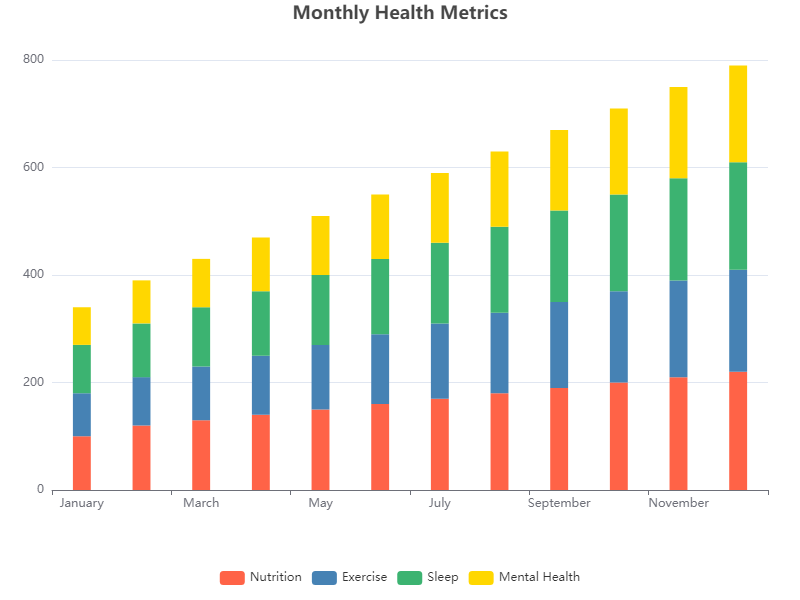

The table this chart was drawn from, first rows:
Category, January, February, March, April, May, June, July, August, September, October, November, December
Nutrition, 100, 120, 130, 140, 150, 160, 170, 180, 190, 200, 210, 220
Exercise, 80, 90, 100, 110, 120, 130, 140, 150, 160, 170, 180, 190
Sleep, 90, 100, 110, 120, 130, 140, 150, 160, 170, 180, 190, 200
Mental Health, 70, 80, 90, 100, 110, 120, 130, 140, 150, 160, 170, 180
